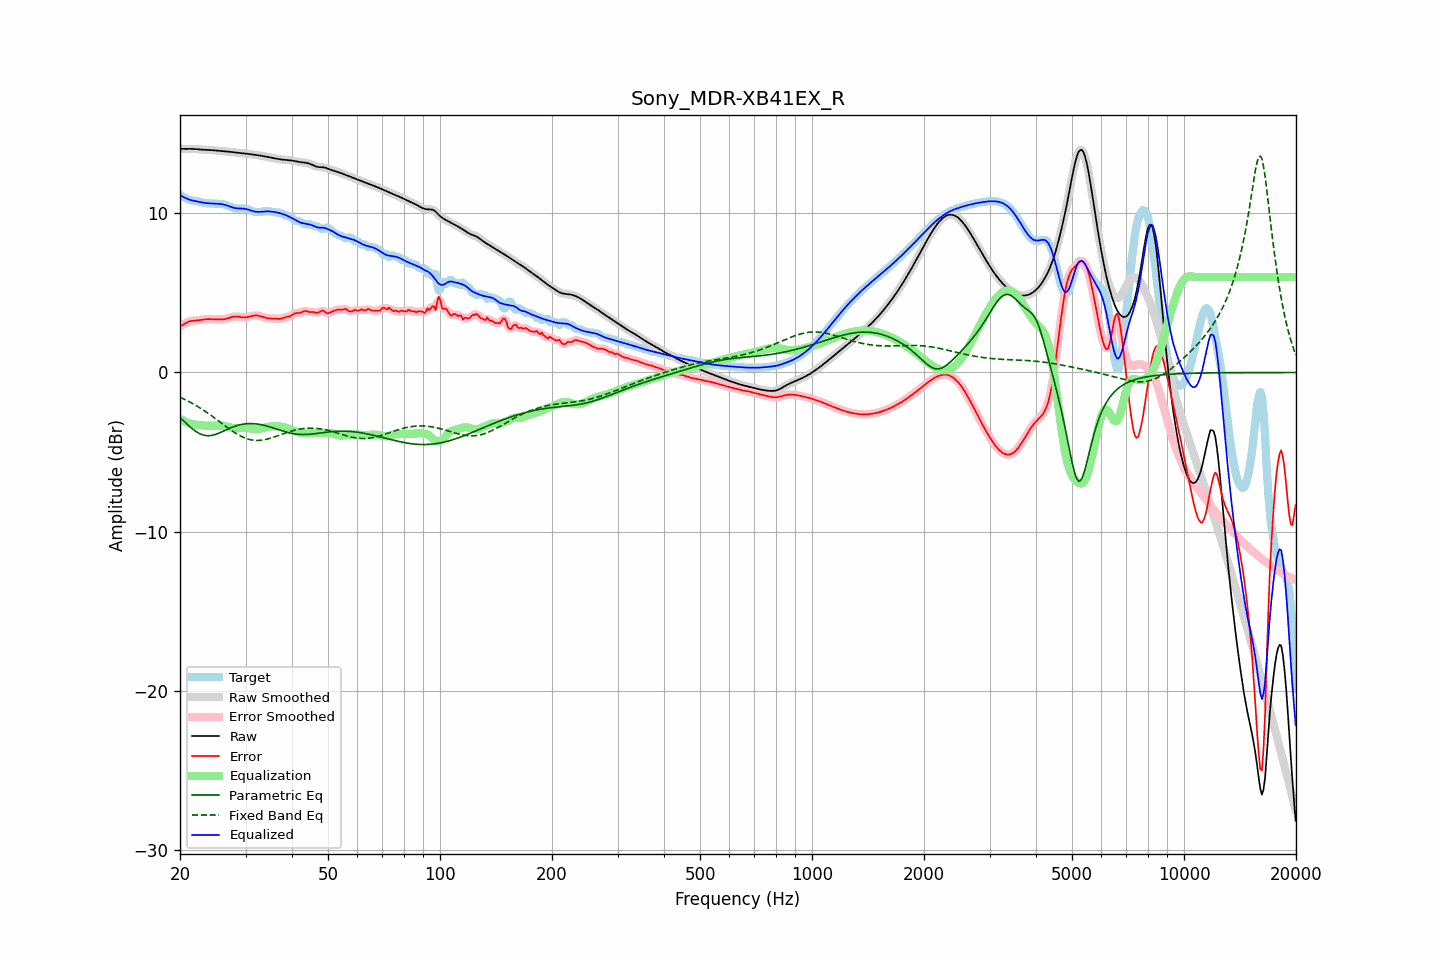

Values plotted in this chart, from the file beside it:
frequency, raw, error, smoothed, error_smoothed, equalization, parametric_eq, fixed_band_eq, equalized_raw, equalized_smoothed, target
20.00, 14.06, 2.89, 14.06, 2.89, -2.90, -2.83, -1.56, 11.16, 11.16, 11.16
20.20, 14.05, 2.95, 14.05, 2.95, -2.96, -2.92, -1.60, 11.09, 11.09, 11.10
20.40, 14.05, 3.01, 14.05, 3.01, -3.02, -3.02, -1.65, 11.03, 11.03, 11.04
20.61, 14.05, 3.07, 14.05, 3.07, -3.07, -3.12, -1.70, 10.98, 10.98, 10.98
20.81, 14.05, 3.13, 14.05, 3.13, -3.12, -3.21, -1.75, 10.93, 10.93, 10.92
21.02, 14.05, 3.18, 14.05, 3.18, -3.16, -3.30, -1.80, 10.89, 10.89, 10.88
21.23, 14.05, 3.21, 14.05, 3.21, -3.20, -3.40, -1.85, 10.86, 10.86, 10.84
21.44, 14.05, 3.24, 14.05, 3.24, -3.23, -3.48, -1.91, 10.83, 10.83, 10.82
21.66, 14.05, 3.25, 14.05, 3.25, -3.25, -3.57, -1.96, 10.80, 10.80, 10.80
21.87, 14.04, 3.26, 14.04, 3.26, -3.26, -3.64, -2.02, 10.78, 10.78, 10.78
22.09, 14.04, 3.27, 14.04, 3.27, -3.28, -3.71, -2.08, 10.76, 10.76, 10.77
22.31, 14.03, 3.28, 14.03, 3.28, -3.29, -3.77, -2.14, 10.74, 10.74, 10.75
22.54, 14.02, 3.29, 14.02, 3.29, -3.30, -3.83, -2.20, 10.72, 10.72, 10.73
22.76, 14.01, 3.30, 14.01, 3.31, -3.31, -3.88, -2.26, 10.70, 10.70, 10.70
22.99, 14.00, 3.32, 14.00, 3.32, -3.32, -3.92, -2.33, 10.68, 10.68, 10.68
23.22, 13.99, 3.34, 13.99, 3.34, -3.33, -3.94, -2.39, 10.66, 10.66, 10.66
23.45, 13.99, 3.35, 13.99, 3.35, -3.34, -3.96, -2.46, 10.65, 10.65, 10.64
23.69, 13.99, 3.35, 13.99, 3.35, -3.35, -3.97, -2.53, 10.64, 10.64, 10.63
23.92, 13.98, 3.35, 13.98, 3.35, -3.35, -3.97, -2.60, 10.63, 10.63, 10.63
24.16, 13.98, 3.35, 13.98, 3.35, -3.35, -3.96, -2.67, 10.63, 10.63, 10.63
24.40, 13.97, 3.35, 13.97, 3.35, -3.35, -3.95, -2.74, 10.62, 10.62, 10.62
24.65, 13.96, 3.34, 13.96, 3.34, -3.34, -3.92, -2.82, 10.62, 10.62, 10.62
24.89, 13.95, 3.34, 13.95, 3.34, -3.34, -3.89, -2.89, 10.62, 10.62, 10.62
25.14, 13.94, 3.33, 13.94, 3.33, -3.33, -3.86, -2.97, 10.61, 10.61, 10.61
25.39, 13.93, 3.33, 13.93, 3.33, -3.33, -3.82, -3.04, 10.60, 10.60, 10.60
25.65, 13.92, 3.33, 13.92, 3.33, -3.33, -3.78, -3.12, 10.59, 10.59, 10.59
25.91, 13.91, 3.34, 13.91, 3.33, -3.34, -3.73, -3.20, 10.58, 10.58, 10.58
26.16, 13.91, 3.34, 13.91, 3.34, -3.35, -3.68, -3.27, 10.56, 10.56, 10.57
26.43, 13.90, 3.35, 13.90, 3.36, -3.37, -3.64, -3.35, 10.53, 10.53, 10.54
26.69, 13.89, 3.38, 13.89, 3.38, -3.39, -3.59, -3.42, 10.50, 10.50, 10.51
26.96, 13.88, 3.41, 13.88, 3.41, -3.42, -3.55, -3.50, 10.47, 10.46, 10.48
27.23, 13.87, 3.44, 13.87, 3.44, -3.44, -3.50, -3.57, 10.43, 10.43, 10.43
27.50, 13.86, 3.48, 13.86, 3.48, -3.47, -3.46, -3.64, 10.39, 10.39, 10.38
27.77, 13.85, 3.50, 13.85, 3.50, -3.48, -3.42, -3.71, 10.36, 10.36, 10.34
28.05, 13.83, 3.52, 13.83, 3.52, -3.50, -3.38, -3.78, 10.34, 10.34, 10.31
28.33, 13.82, 3.52, 13.82, 3.52, -3.50, -3.35, -3.84, 10.32, 10.32, 10.30
28.62, 13.81, 3.51, 13.81, 3.51, -3.50, -3.32, -3.90, 10.31, 10.31, 10.30
28.90, 13.79, 3.49, 13.79, 3.49, -3.49, -3.29, -3.96, 10.30, 10.30, 10.30
29.19, 13.78, 3.47, 13.78, 3.47, -3.48, -3.27, -4.01, 10.30, 10.30, 10.31
29.48, 13.78, 3.46, 13.77, 3.46, -3.48, -3.25, -4.06, 10.30, 10.30, 10.31
29.78, 13.76, 3.46, 13.76, 3.46, -3.48, -3.23, -4.10, 10.29, 10.29, 10.30
30.08, 13.75, 3.47, 13.75, 3.47, -3.48, -3.22, -4.14, 10.27, 10.27, 10.29
30.38, 13.74, 3.48, 13.74, 3.48, -3.49, -3.21, -4.18, 10.25, 10.25, 10.26
30.68, 13.73, 3.50, 13.73, 3.50, -3.51, -3.21, -4.20, 10.22, 10.22, 10.23
30.99, 13.72, 3.53, 13.72, 3.53, -3.53, -3.21, -4.23, 10.18, 10.18, 10.18
31.30, 13.70, 3.56, 13.70, 3.56, -3.55, -3.21, -4.25, 10.15, 10.15, 10.14
31.61, 13.69, 3.58, 13.69, 3.58, -3.56, -3.22, -4.26, 10.12, 10.12, 10.11
31.93, 13.67, 3.59, 13.67, 3.59, -3.57, -3.23, -4.27, 10.10, 10.10, 10.08
32.24, 13.66, 3.58, 13.66, 3.58, -3.56, -3.24, -4.27, 10.09, 10.09, 10.08
32.57, 13.64, 3.57, 13.64, 3.56, -3.55, -3.25, -4.27, 10.09, 10.09, 10.08
32.89, 13.63, 3.54, 13.63, 3.54, -3.53, -3.27, -4.26, 10.10, 10.10, 10.09
33.22, 13.61, 3.50, 13.61, 3.50, -3.51, -3.29, -4.25, 10.11, 10.11, 10.11
33.55, 13.59, 3.47, 13.59, 3.47, -3.48, -3.31, -4.24, 10.12, 10.12, 10.13
33.89, 13.58, 3.44, 13.58, 3.44, -3.45, -3.34, -4.22, 10.12, 10.12, 10.14
34.23, 13.56, 3.42, 13.56, 3.42, -3.43, -3.37, -4.19, 10.13, 10.13, 10.14
34.57, 13.54, 3.40, 13.53, 3.40, -3.41, -3.39, -4.17, 10.12, 10.12, 10.13
34.92, 13.51, 3.39, 13.51, 3.39, -3.40, -3.42, -4.14, 10.12, 10.12, 10.12
35.27, 13.49, 3.39, 13.49, 3.39, -3.38, -3.46, -4.11, 10.11, 10.11, 10.10
35.62, 13.47, 3.39, 13.47, 3.39, -3.38, -3.49, -4.07, 10.10, 10.10, 10.08
35.97, 13.45, 3.39, 13.45, 3.38, -3.37, -3.52, -4.04, 10.08, 10.08, 10.07
... 635 more rows
